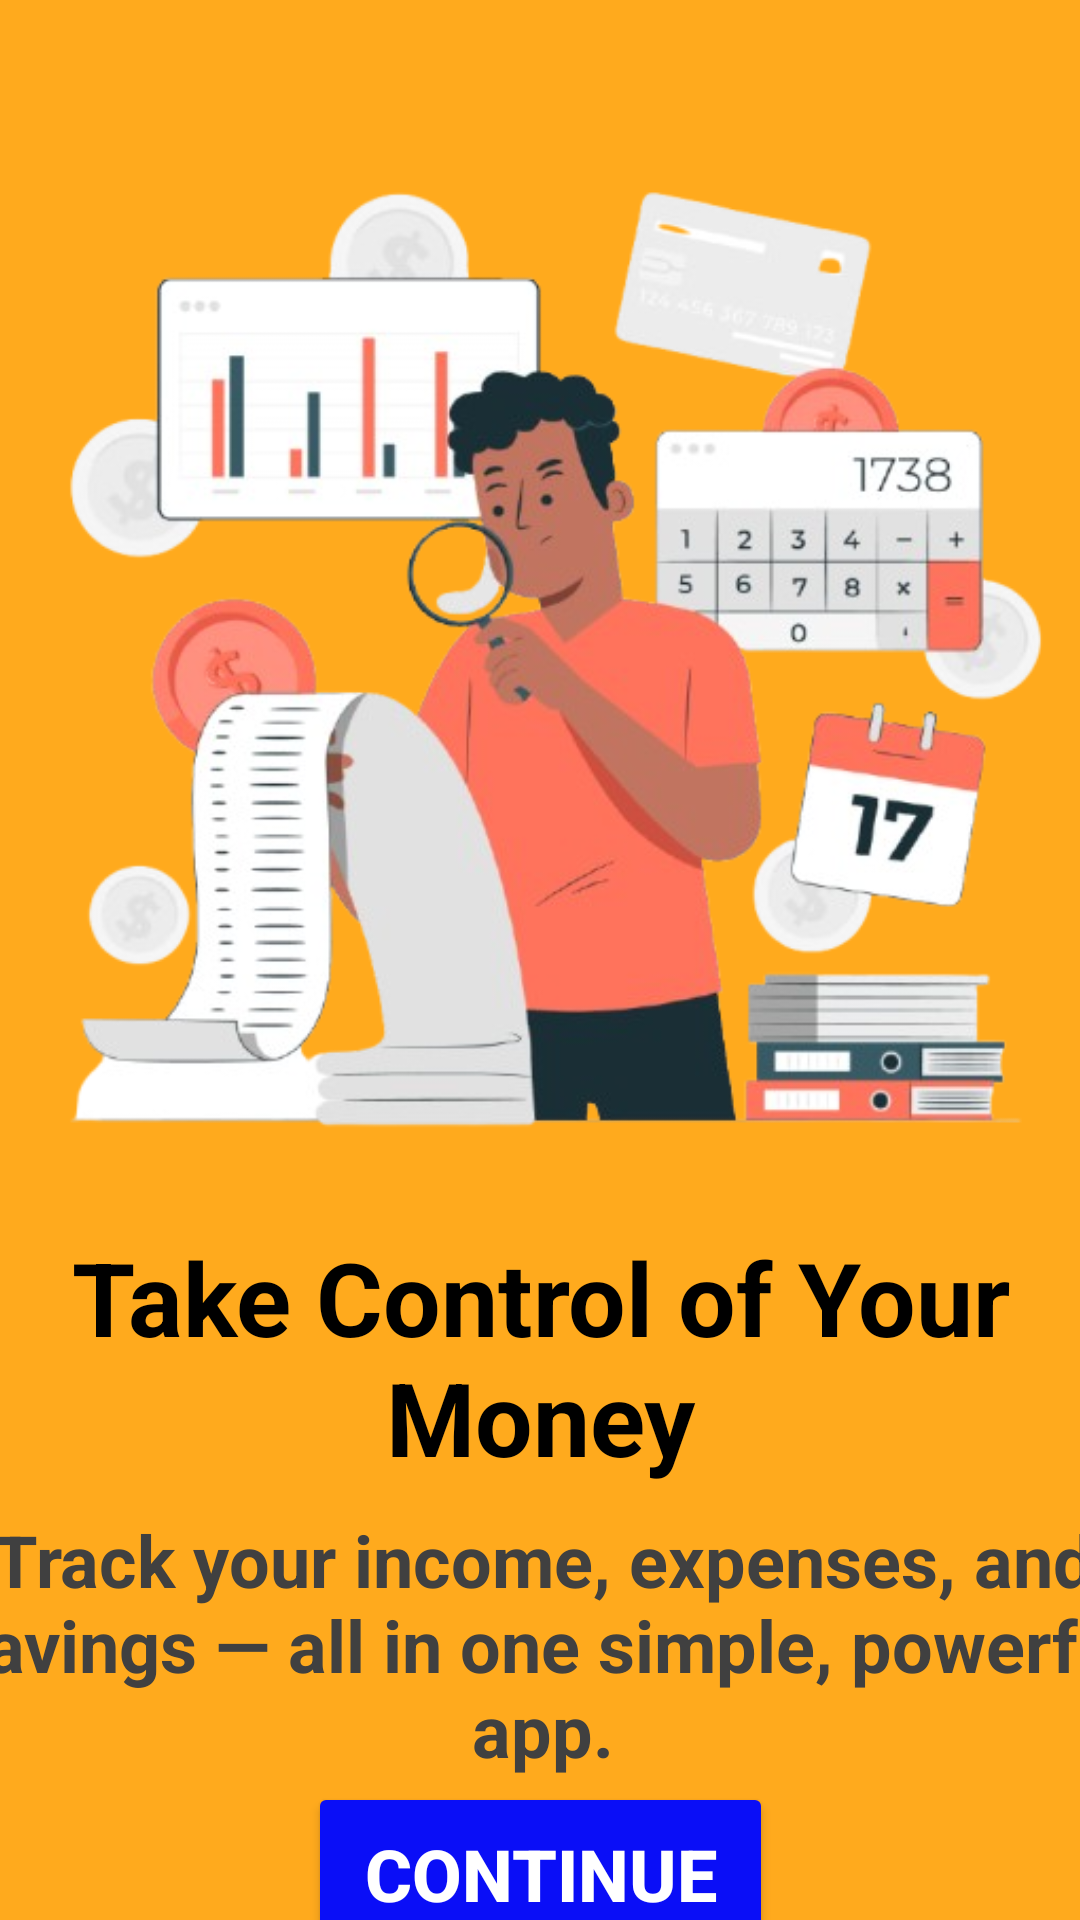

Produce the Android XML layout that renders to this screen, including the resource entries it uses.
<!-- AndroidManifest.xml: application theme Theme.CashFlow_App -->
<!-- res/layout/activity_on_board_screen.xml -->
<?xml version="1.0" encoding="utf-8"?>
<androidx.constraintlayout.widget.ConstraintLayout xmlns:android="http://schemas.android.com/apk/res/android"
    xmlns:app="http://schemas.android.com/apk/res-auto"
    xmlns:tools="http://schemas.android.com/tools"
    android:id="@+id/main"
    android:layout_width="match_parent"
    android:layout_height="match_parent"
    android:background="@color/yellow"
    tools:context=".OnBoardScreen">

    <ImageView
        android:id="@+id/imageView3"
        android:layout_width="452dp"
        android:layout_height="353dp"
        app:layout_constraintBottom_toBottomOf="parent"
        app:layout_constraintEnd_toEndOf="parent"
        app:layout_constraintHorizontal_bias="0.48"
        app:layout_constraintStart_toStartOf="parent"
        app:layout_constraintTop_toTopOf="parent"
        app:layout_constraintVertical_bias="0.147"
        app:srcCompat="@drawable/onboard1" />

    <TextView
        android:id="@+id/textViewonboard1"
        android:layout_width="wrap_content"
        android:layout_height="wrap_content"
        android:text="@string/onboard1text1"
        android:textAlignment="center"
        android:textColor="@color/black"
        android:textSize="34sp"
        android:textStyle="bold"
        app:layout_constraintBottom_toBottomOf="parent"
        app:layout_constraintEnd_toEndOf="parent"
        app:layout_constraintStart_toStartOf="parent"
        app:layout_constraintTop_toBottomOf="@+id/imageView3"
        app:layout_constraintVertical_bias="0.089" />

    <TextView
        android:id="@+id/textView2onboard1"
        android:layout_width="412dp"
        android:layout_height="99dp"
        android:text="@string/onboard1text2"
        android:textAlignment="center"
        android:textColor="@color/gray"
        android:textSize="24sp"
        android:textStyle="bold"
        app:layout_constraintBottom_toBottomOf="parent"
        app:layout_constraintEnd_toEndOf="parent"
        app:layout_constraintHorizontal_bias="0.492"
        app:layout_constraintStart_toStartOf="parent"
        app:layout_constraintTop_toBottomOf="@+id/textViewonboard1"
        app:layout_constraintVertical_bias="0.185" />

    <Button
        android:id="@+id/buttononboard1Continue"
        android:layout_width="155dp"
        android:layout_height="61dp"
        android:backgroundTint="@color/blue"
        android:text="@string/btnNext"
        android:textAlignment="center"
        android:textColor="@color/white"
        android:textSize="24sp"
        android:textStyle="bold"
        app:layout_constraintBottom_toBottomOf="parent"
        app:layout_constraintEnd_toEndOf="parent"
        app:layout_constraintStart_toStartOf="parent"
        app:layout_constraintTop_toBottomOf="@+id/textView2onboard1"
        app:layout_constraintVertical_bias="0.367" />
</androidx.constraintlayout.widget.ConstraintLayout>
<!-- resources referenced by this layout -->
<resources>
  <color name="black">#FF000000</color>
  <color name="blue">#0a0ef7</color>
  <color name="gray">	#404040</color>
  <color name="white">#FFFFFFFF</color>
  <color name="yellow">#FFAA1D</color>
  <!-- drawable onboard1: png bitmap (drawable, 193720 bytes) -->
  <string name="btnNext">Continue</string>
  <string name="onboard1text1">Take Control of Your Money</string>
  <string name="onboard1text2">Track your income, expenses, and savings — all in one simple, powerful app.</string>
  <style name="Theme.CashFlow_App" parent="Base.Theme.CashFlow_App" />
  <style name="Base.Theme.CashFlow_App" parent="Theme.Material3.DayNight.NoActionBar">
          
          
      </style>
</resources>
